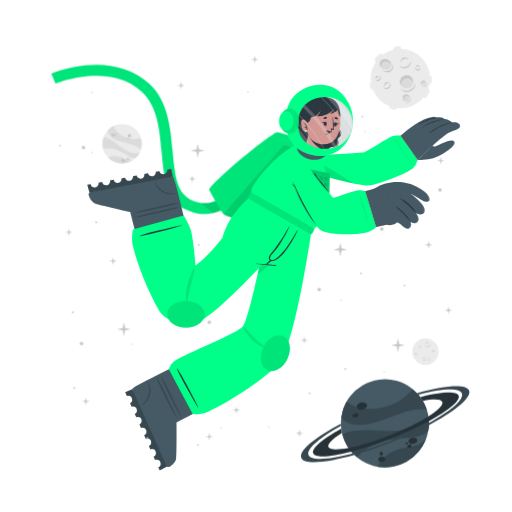
t = 0.00 s
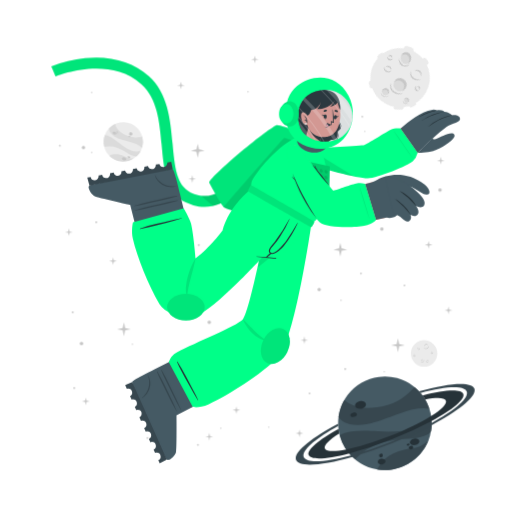
t = 1.05 s
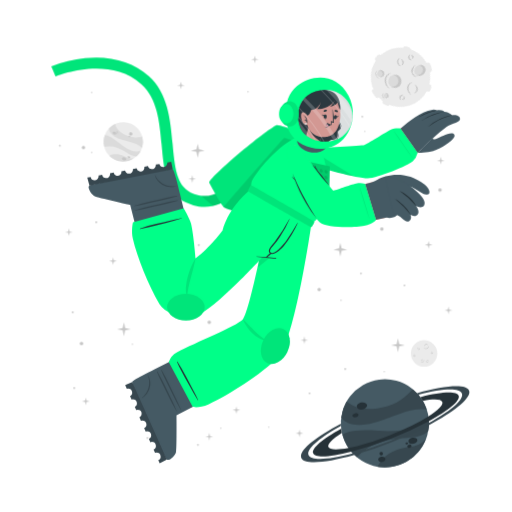
t = 1.95 s
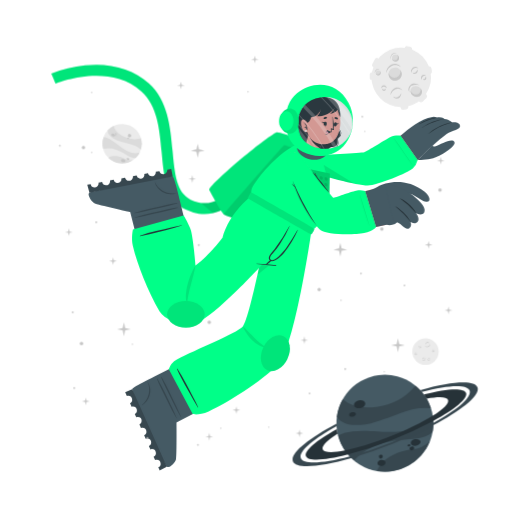
t = 3.00 s
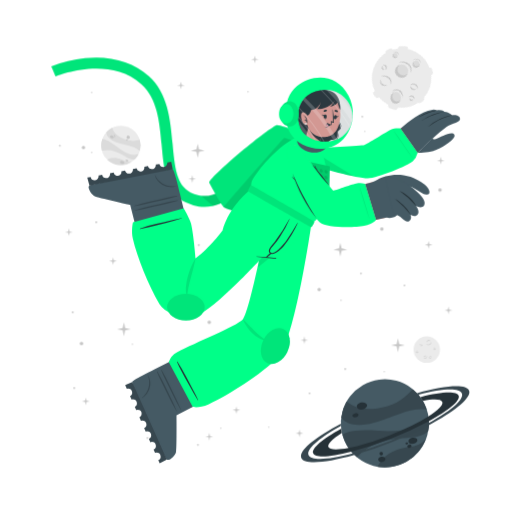
t = 4.05 s
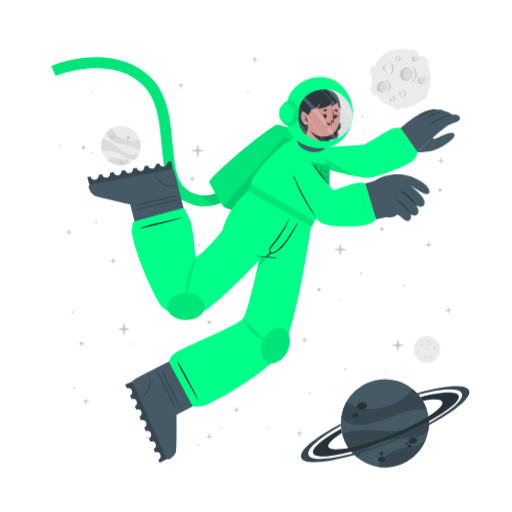
t = 4.88 s

The animated SVG that drew these frames (rendered in a browser with its animation timeline set to each time). Animation: 4 CSS @keyframes rules; one cycle of 6.00 s, repeats indefinitely.

<svg class="animated" id="freepik_stories-astronaut" xmlns="http://www.w3.org/2000/svg" viewBox="0 0 500 500" version="1.1" xmlns:xlink="http://www.w3.org/1999/xlink" xmlns:svgjs="http://svgjs.com/svgjs"><style>svg#freepik_stories-astronaut:not(.animated) .animable {opacity: 0;}svg#freepik_stories-astronaut.animated #freepik--background-complete--inject-105 {animation: 6s Infinite  linear wind;animation-delay: 0s;}svg#freepik_stories-astronaut.animated #freepik--Moon--inject-105 {animation: 6s Infinite  linear spin;animation-delay: 0s;}svg#freepik_stories-astronaut.animated #freepik--Planet--inject-105 {animation: 6s Infinite  linear heartbeat;animation-delay: 0s;}svg#freepik_stories-astronaut.animated #freepik--Character--inject-105 {animation: 3s Infinite  linear floating;animation-delay: 0s;}            @keyframes wind {                0% {                    transform: rotate( 0deg );                }                25% {                    transform: rotate( 1deg );                }                75% {                    transform: rotate( -1deg );                }            }                 @keyframes spin {             from {                 transform: rotate(0);               }               to {                 transform: rotate(360deg);               }         }                 @keyframes heartbeat {                0% {                    transform: scale(1);                }                10% {                    transform: scale(1.1);                }                30% {                    transform: scale(1);                }                40% {                    transform: scale(1);                }                50% {                    transform: scale(1.1);                }                60% {                    transform: scale(1);                }                100% {                    transform: scale(1);                }            }                    @keyframes floating {                0% {                    opacity: 1;                    transform: translateY(0px);                }                50% {                    transform: translateY(-10px);                }                100% {                    opacity: 1;                    transform: translateY(0px);                }            }        </style><g id="freepik--background-complete--inject-105" class="animable animator-active" style="transform-origin: 261.359px 235.839px;"><g id="elgx6sjfmy5ai"><circle cx="119.24" cy="140.32" r="19.23" style="fill: rgb(235, 235, 235); transform-origin: 119.24px 140.32px; transform: rotate(-21.46deg);" class="animable"></circle></g><path d="M137.64,145.92a22.4,22.4,0,0,0-6-3.75c-3.81-1.68-14.18-3.51-19-5.94-6.75-3.4-7.59-7.07-7.55-9a19.38,19.38,0,0,1,5.93-4.35c.48,2,2.29,8,13.5,12,5.79,2,11.33.68,13.21.22A19.13,19.13,0,0,1,137.64,145.92Z" style="fill: rgb(219, 219, 219); transform-origin: 121.778px 134.4px;" id="elvonxj90m4l" class="animable"></path><path d="M129.79,156.41A19.27,19.27,0,0,1,105.68,154a15.8,15.8,0,0,1,3.45-1.36c5.17-1.26,10.86,1.21,12.94,2.38A11.36,11.36,0,0,0,129.79,156.41Z" style="fill: rgb(219, 219, 219); transform-origin: 117.735px 155.928px;" id="elzltiy8t9kt8" class="animable"></path><path d="M136.5,148.8l-.24.47-.22.42c-.18.32-.36.62-.55.92s-.35.54-.53.8l-.21.29-.24.32-.24.32-.31.36-.3.36-.27.3c-.2.22-.41.43-.62.64h0c-1.2.37-2.8.21-5.15-.72-3.49-1.37-7.26-4.67-14-7.09a24,24,0,0,0-12.93-.83h0a19.17,19.17,0,0,1,.5-11.63c1.23,0,5.18.52,13.61,7.48a49.9,49.9,0,0,0,8.49,5.81c7.2,3.77,11.36,2.65,13.1,1.78h.13Z" style="fill: rgb(219, 219, 219); transform-origin: 118.269px 143.957px;" id="elk9us5qnz18" class="animable"></path><path d="M118.22,156c.34-.78,1.54-1,2.68-.52s1.79,1.54,1.44,2.32-1.54,1-2.68.52S117.88,156.83,118.22,156Z" style="fill: rgb(199, 199, 199); transform-origin: 120.282px 156.9px;" id="eljtrdi0g7ztf" class="animable"></path><path d="M123.66,154.67c.2-.44.91-.55,1.59-.26s1.08.9.89,1.34-.9.56-1.59.26S123.47,155.11,123.66,154.67Z" style="fill: rgb(199, 199, 199); transform-origin: 124.9px 155.212px;" id="elnhilnumucek" class="animable"></path><path d="M108.75,131.05c.29-.67,1.33-.86,2.33-.42s1.57,1.33,1.28,2-1.34.86-2.34.42S108.45,131.72,108.75,131.05Z" style="fill: rgb(199, 199, 199); transform-origin: 110.553px 131.84px;" id="el0d4yu43uht96" class="animable"></path><path d="M112.29,130.39a.84.84,0,0,1,1.13-.28.85.85,0,0,1,.57,1,1,1,0,0,1-1.7-.74Z" style="fill: rgb(199, 199, 199); transform-origin: 113.151px 130.697px;" id="elivafrjt525m" class="animable"></path><path d="M112.86,132.17a.53.53,0,0,1,.71-.15c.3.13.47.41.37.62s-.41.28-.71.15S112.77,132.39,112.86,132.17Z" style="fill: rgb(199, 199, 199); transform-origin: 113.402px 132.399px;" id="elcie9j1neqbj" class="animable"></path><path d="M124.86,132.22a1.64,1.64,0,1,1,1,1.71A1.42,1.42,0,0,1,124.86,132.22Z" style="fill: rgb(199, 199, 199); transform-origin: 126.473px 132.415px;" id="elh9vbj721uz" class="animable"></path><path d="M124.4,134.84a.76.76,0,1,1,.42.92A.73.73,0,0,1,124.4,134.84Z" style="fill: rgb(199, 199, 199); transform-origin: 125.123px 135.064px;" id="elkpr2miop92l" class="animable"></path><circle cx="415.48" cy="343.36" r="12.93" style="fill: rgb(235, 235, 235); transform-origin: 415.48px 343.36px;" id="elno1539479mq" class="animable"></circle><path d="M420.19,335.69a2.92,2.92,0,0,1-.48,1.75,3.45,3.45,0,0,1-1.41,1.24,2.56,2.56,0,0,1-1.9.17,2.7,2.7,0,0,1-1.44-1.12,3.71,3.71,0,0,0,1.55.69,2.33,2.33,0,0,0,.79,0,2.68,2.68,0,0,0,.76-.24l.36-.2c.11-.08.23-.15.33-.23a3.24,3.24,0,0,0,.6-.57A4.54,4.54,0,0,0,420.19,335.69Z" style="fill: rgb(199, 199, 199); transform-origin: 417.577px 337.324px;" id="elg6avto2k1ul" class="animable"></path><path d="M415.54,336.43a1.84,1.84,0,0,1,.27-1.24,2.23,2.23,0,0,1,1-.88,1.76,1.76,0,0,1,1.35-.1,1.7,1.7,0,0,1,1,.83,2.8,2.8,0,0,0-1.08-.4,1.69,1.69,0,0,0-1,.18A3.06,3.06,0,0,0,415.54,336.43Z" style="fill: rgb(199, 199, 199); transform-origin: 417.341px 335.275px;" id="elso1xlfbc9d" class="animable"></path><path d="M415.48,349.44a1.79,1.79,0,0,1,0,1.23,2.13,2.13,0,0,1-.75,1.05,1.71,1.71,0,0,1-2.35-.25,3.35,3.35,0,0,0,1.1.15,1.62,1.62,0,0,0,.91-.35,2.67,2.67,0,0,0,.69-.77A3.41,3.41,0,0,0,415.48,349.44Z" style="fill: rgb(199, 199, 199); transform-origin: 413.984px 350.758px;" id="el60q4iaogw6c" class="animable"></path><path d="M412.8,350.91a1.14,1.14,0,0,1-.09-.87,1.49,1.49,0,0,1,.52-.76,1.2,1.2,0,0,1,.93-.23,1.1,1.1,0,0,1,.73.48,2.46,2.46,0,0,0-.75,0,1.18,1.18,0,0,0-.56.24A2.18,2.18,0,0,0,412.8,350.91Z" style="fill: rgb(199, 199, 199); transform-origin: 413.776px 349.972px;" id="el3f1i1qosfci" class="animable"></path><path d="M410.82,337.8a1.15,1.15,0,0,1,.37.83,1.3,1.3,0,0,1-.37.92,1.15,1.15,0,0,1-.95.32,1.35,1.35,0,0,1-.81-.39,3.94,3.94,0,0,0,.8-.05,1.06,1.06,0,0,0,.56-.28,1.37,1.37,0,0,0,.33-.56A2.45,2.45,0,0,0,410.82,337.8Z" style="fill: rgb(199, 199, 199); transform-origin: 410.125px 338.84px;" id="el99kk2w7vovj" class="animable"></path><path d="M409.22,339.06a.74.74,0,0,1-.33-.57.91.91,0,0,1,.26-.68.82.82,0,0,1,.71-.23.81.81,0,0,1,.55.34,4.08,4.08,0,0,0-.54.1.76.76,0,0,0-.32.19,1.13,1.13,0,0,0-.22.32A2.13,2.13,0,0,0,409.22,339.06Z" style="fill: rgb(199, 199, 199); transform-origin: 409.65px 338.315px;" id="elm3pyhc4o1c" class="animable"></path><path d="M419.81,351.44a1.14,1.14,0,0,1-.72.56,1.26,1.26,0,0,1-1-.14,1.14,1.14,0,0,1-.54-.83,1.36,1.36,0,0,1,.18-.89,3.66,3.66,0,0,0,.25.77,1,1,0,0,0,.4.47,1.32,1.32,0,0,0,.63.18A2.6,2.6,0,0,0,419.81,351.44Z" style="fill: rgb(199, 199, 199); transform-origin: 418.673px 351.093px;" id="el766m6i4kget" class="animable"></path><path d="M418.2,350.19a.75.75,0,0,1,.47-.45.87.87,0,0,1,.72.08.82.82,0,0,1,.4.63.9.9,0,0,1-.19.62,4.78,4.78,0,0,0-.24-.5.63.63,0,0,0-.25-.26.91.91,0,0,0-.37-.13A1.65,1.65,0,0,0,418.2,350.19Z" style="fill: rgb(199, 199, 199); transform-origin: 418.996px 350.383px;" id="elrhp6cu2zl9d" class="animable"></path><path d="M424.24,342.34a1.16,1.16,0,0,1-.28.86,1.27,1.27,0,0,1-.88.44,1.13,1.13,0,0,1-.92-.39,1.29,1.29,0,0,1-.35-.83,3.82,3.82,0,0,0,.63.5,1.09,1.09,0,0,0,.6.16,1.31,1.31,0,0,0,.62-.21A2.35,2.35,0,0,0,424.24,342.34Z" style="fill: rgb(199, 199, 199); transform-origin: 423.027px 342.991px;" id="el8fxjfc8hkyq" class="animable"></path><path d="M422.2,342.21a.75.75,0,0,1,.14-.64.93.93,0,0,1,.65-.34.8.8,0,0,1,.68.3.88.88,0,0,1,.19.62,3.83,3.83,0,0,0-.48-.28.74.74,0,0,0-.36-.08,1.13,1.13,0,0,0-.38.1A2.38,2.38,0,0,0,422.2,342.21Z" style="fill: rgb(199, 199, 199); transform-origin: 423.021px 341.719px;" id="el72ey1nuxbqp" class="animable"></path><path d="M407.1,345.26a1.13,1.13,0,0,1-.27.87,1.27,1.27,0,0,1-.88.44,1.16,1.16,0,0,1-.93-.39,1.4,1.4,0,0,1-.35-.83,4.33,4.33,0,0,0,.64.5,1.07,1.07,0,0,0,.6.16,1.35,1.35,0,0,0,.62-.21A2,2,0,0,0,407.1,345.26Z" style="fill: rgb(199, 199, 199); transform-origin: 405.889px 345.916px;" id="elzt8x49a7y0q" class="animable"></path><path d="M405.07,345.14a.75.75,0,0,1,.14-.64.89.89,0,0,1,.64-.34.79.79,0,0,1,.68.3.85.85,0,0,1,.2.62,3.83,3.83,0,0,0-.48-.28.66.66,0,0,0-.36-.08,1.13,1.13,0,0,0-.38.1A2.38,2.38,0,0,0,405.07,345.14Z" style="fill: rgb(199, 199, 199); transform-origin: 405.891px 344.649px;" id="elw971l2i13gd" class="animable"></path></g><g id="freepik--Moon--inject-105" class="animable" style="transform-origin: 391.45px 76.1246px;"><path d="M370.11,60.15l3.44-3.43a2.52,2.52,0,0,0,0-3.56h0a2.5,2.5,0,0,0-3.56,0l-3.44,3.43a2.52,2.52,0,0,0,0,3.56h0A2.52,2.52,0,0,0,370.11,60.15Z" style="fill: rgb(235, 235, 235); transform-origin: 370.05px 56.6508px;" id="elyuaq0zfl28g" class="animable"></path><path d="M417,94.19l2.18-4.34a2.5,2.5,0,0,0-1.12-3.38h0a2.51,2.51,0,0,0-3.38,1.12l-2.18,4.34a2.53,2.53,0,0,0,1.12,3.38h0A2.52,2.52,0,0,0,417,94.19Z" style="fill: rgb(235, 235, 235); transform-origin: 415.845px 90.8883px;" id="els6mvoxpy4fl" class="animable"></path><path d="M387,50.45l2.58-.36a2.52,2.52,0,0,0,2.14-2.85h0a2.52,2.52,0,0,0-2.85-2.14l-2.58.37a2.52,2.52,0,0,0-2.14,2.85h0A2.51,2.51,0,0,0,387,50.45Z" style="fill: rgb(235, 235, 235); transform-origin: 387.935px 47.7758px;" id="el6dn3hl03rkm" class="animable"></path><path d="M366.46,84.53l-.37-2.59a2.52,2.52,0,0,0-2.85-2.13h0a2.52,2.52,0,0,0-2.14,2.85l.37,2.58a2.53,2.53,0,0,0,2.85,2.14h0A2.52,2.52,0,0,0,366.46,84.53Z" style="fill: rgb(235, 235, 235); transform-origin: 363.78px 83.5943px;" id="elw09kpdtl98h" class="animable"></path><g id="ellbenerrkn7"><rect x="415.49" y="75.26" width="7.64" height="5.03" rx="2.16" style="fill: rgb(235, 235, 235); transform-origin: 419.31px 77.775px; transform: rotate(90deg);" class="animable"></rect></g><path d="M382.28,106.41l2.52.68a2.52,2.52,0,0,0,3.08-1.78h0a2.52,2.52,0,0,0-1.78-3.09l-2.52-.67a2.51,2.51,0,0,0-3.08,1.78h0A2.51,2.51,0,0,0,382.28,106.41Z" style="fill: rgb(235, 235, 235); transform-origin: 384.19px 104.319px;" id="elb3xtukr8axp" class="animable"></path><circle cx="391" cy="76.69" r="29.05" style="fill: rgb(235, 235, 235); transform-origin: 391px 76.69px;" id="elc7g3a8hhg3" class="animable"></circle><path d="M401.57,59.46a6.51,6.51,0,0,1-1.08,3.94,7.8,7.8,0,0,1-3.15,2.79,5.76,5.76,0,0,1-4.27.36,6,6,0,0,1-3.25-2.49,8.71,8.71,0,0,0,3.49,1.53,5.07,5.07,0,0,0,1.78,0,5.38,5.38,0,0,0,1.69-.54,9.1,9.1,0,0,0,.81-.44c.26-.17.52-.33.76-.52a8.54,8.54,0,0,0,1.35-1.27A9.92,9.92,0,0,0,401.57,59.46Z" style="fill: rgb(199, 199, 199); transform-origin: 395.699px 63.1311px;" id="eldttaj2lj8ko" class="animable"></path><path d="M391.13,61.13a4.13,4.13,0,0,1,.6-2.78,5.18,5.18,0,0,1,2.19-2,3.9,3.9,0,0,1,3-.22A3.84,3.84,0,0,1,399.12,58a6.52,6.52,0,0,0-2.41-.89,3.94,3.94,0,0,0-2.24.4A6.81,6.81,0,0,0,391.13,61.13Z" style="fill: rgb(199, 199, 199); transform-origin: 395.105px 58.5293px;" id="elcsjuvybzjlf" class="animable"></path><path d="M381.29,81.08a3.94,3.94,0,0,1,.07,2.77,4.82,4.82,0,0,1-1.68,2.35,3.78,3.78,0,0,1-2.86.77,3.84,3.84,0,0,1-2.43-1.34,7,7,0,0,0,2.48.35,3.69,3.69,0,0,0,2-.79,6,6,0,0,0,1.55-1.73A7.44,7.44,0,0,0,381.29,81.08Z" style="fill: rgb(199, 199, 199); transform-origin: 377.984px 84.0434px;" id="elq7nko3cnwmi" class="animable"></path><path d="M375.27,84.38a2.57,2.57,0,0,1-.19-1.95,3.19,3.19,0,0,1,1.16-1.7,2.65,2.65,0,0,1,2.08-.52A2.44,2.44,0,0,1,380,81.28a5.58,5.58,0,0,0-1.7-.08,2.69,2.69,0,0,0-1.26.54A4.94,4.94,0,0,0,375.27,84.38Z" style="fill: rgb(199, 199, 199); transform-origin: 377.485px 82.2756px;" id="eland6ie3da0s" class="animable"></path><path d="M370.87,74.62a2.57,2.57,0,0,1,.83,1.86,2.85,2.85,0,0,1-.82,2,2.52,2.52,0,0,1-2.13.73,3.06,3.06,0,0,1-1.83-.87,10,10,0,0,0,1.81-.12,2.33,2.33,0,0,0,1.25-.63,2.88,2.88,0,0,0,.73-1.26A5.13,5.13,0,0,0,370.87,74.62Z" style="fill: rgb(199, 199, 199); transform-origin: 369.31px 76.9261px;" id="elxfqqkenyt" class="animable"></path><path d="M367.27,77.44a1.68,1.68,0,0,1-.72-1.29,2,2,0,0,1,.58-1.52,1.77,1.77,0,0,1,1.58-.51,1.88,1.88,0,0,1,1.25.75,10.76,10.76,0,0,0-1.23.24,1.6,1.6,0,0,0-.7.41,2.28,2.28,0,0,0-.49.73A4.57,4.57,0,0,0,367.27,77.44Z" style="fill: rgb(199, 199, 199); transform-origin: 368.253px 75.7663px;" id="el50c33tyymd" class="animable"></path><path d="M410.67,66a2.6,2.6,0,0,1-.62,1.94,2.84,2.84,0,0,1-2,1,2.57,2.57,0,0,1-2.07-.87,3,3,0,0,1-.78-1.87,9,9,0,0,0,1.43,1.11,2.23,2.23,0,0,0,1.34.36,3,3,0,0,0,1.39-.45A5.56,5.56,0,0,0,410.67,66Z" style="fill: rgb(199, 199, 199); transform-origin: 407.941px 67.4719px;" id="ely537fwgxlu" class="animable"></path><path d="M406.11,65.73a1.66,1.66,0,0,1,.31-1.44,2,2,0,0,1,1.44-.76,1.82,1.82,0,0,1,1.53.68,1.88,1.88,0,0,1,.43,1.39,9.72,9.72,0,0,0-1.08-.63,1.49,1.49,0,0,0-.8-.17,2.38,2.38,0,0,0-.85.22A4.64,4.64,0,0,0,406.11,65.73Z" style="fill: rgb(199, 199, 199); transform-origin: 407.944px 64.6284px;" id="elctrt3du8k89" class="animable"></path><g id="elhv86zpmgcfe"><ellipse cx="397.01" cy="79.87" rx="6.44" ry="6.4" style="fill: rgb(219, 219, 219); transform-origin: 397.01px 79.87px; transform: rotate(-65.97deg);" class="animable"></ellipse></g><path d="M400,76.84a5.81,5.81,0,0,1,3.31,4.1,6.41,6.41,0,1,0-11.2,3.11,5.78,5.78,0,0,1,.2-4.24A5.84,5.84,0,0,1,400,76.84Z" style="fill: rgb(199, 199, 199); transform-origin: 396.987px 78.7649px;" id="elyiujgxvab6f" class="animable"></path><path d="M405.88,81a8.26,8.26,0,0,1-1.41,4.8,9.87,9.87,0,0,1-3.87,3.38,7.16,7.16,0,0,1-5.18.47,7.62,7.62,0,0,1-4-3,10.25,10.25,0,0,0,4.28,2,10.54,10.54,0,0,0,1.13.11,5.87,5.87,0,0,0,1.11-.09A7.1,7.1,0,0,0,400,88c.34-.17.69-.36,1-.55s.65-.42.94-.67a10.52,10.52,0,0,0,1.67-1.6A11.59,11.59,0,0,0,405.88,81Z" style="fill: rgb(199, 199, 199); transform-origin: 398.651px 85.4656px;" id="eli8eehjkq5r" class="animable"></path><path d="M412.91,83.39a2.4,2.4,0,1,0-1.78-2.87A2.39,2.39,0,0,0,412.91,83.39Z" style="fill: rgb(219, 219, 219); transform-origin: 413.468px 81.0561px;" id="elt2pkr34xyb" class="animable"></path><path d="M414.34,79.73A2.18,2.18,0,0,1,415.85,81,2.43,2.43,0,0,0,414,78.71a2.4,2.4,0,0,0-2.87,1.81,2.37,2.37,0,0,0,.84,2.41,2.12,2.12,0,0,1-.23-1.57A2.17,2.17,0,0,1,414.34,79.73Z" style="fill: rgb(199, 199, 199); transform-origin: 413.458px 80.7904px;" id="elc1b2ecvr107" class="animable"></path><path d="M416.78,80.82a2.9,2.9,0,0,1-.12,1.88,3.54,3.54,0,0,1-1.18,1.55,2.64,2.64,0,0,1-1.91.54,2.74,2.74,0,0,1-1.69-.86,4.09,4.09,0,0,0,1.71.37,2.65,2.65,0,0,0,1.51-.55A4.36,4.36,0,0,0,416.78,80.82Z" style="fill: rgb(199, 199, 199); transform-origin: 414.381px 82.813px;" id="el2awq3km2sf9" class="animable"></path><path d="M396.44,98.94a3.41,3.41,0,1,0-3.21-3.59A3.41,3.41,0,0,0,396.44,98.94Z" style="fill: rgb(219, 219, 219); transform-origin: 396.635px 95.5356px;" id="el60e6zvm5pq6" class="animable"></path><path d="M397.54,93.46a3.07,3.07,0,0,1,2.41,1.4A3.4,3.4,0,1,0,395,98.53a3.1,3.1,0,0,1,2.54-5.07Z" style="fill: rgb(199, 199, 199); transform-origin: 396.584px 95.335px;" id="el48cpxelm1e4" class="animable"></path><path d="M401.22,94.38a4.48,4.48,0,0,1,.19,2.64,5.13,5.13,0,0,1-1.27,2.4,3.72,3.72,0,0,1-2.46,1.21,4.06,4.06,0,0,1-2.56-.69,5.23,5.23,0,0,0,2.5.2A3.76,3.76,0,0,0,399.68,99a5.84,5.84,0,0,0,1.26-2.1A6.18,6.18,0,0,0,401.22,94.38Z" style="fill: rgb(199, 199, 199); transform-origin: 398.323px 97.5099px;" id="elury7wq6k01p" class="animable"></path><path d="M381.24,66c-1.53,2.35-4.93,2.85-7.58,1.11s-3.57-5.05-2-7.4,4.93-2.84,7.59-1.11S382.78,63.69,381.24,66Z" style="fill: rgb(219, 219, 219); transform-origin: 376.446px 62.8572px;" id="el785xhes2e93" class="animable"></path><path d="M372.8,62a4.43,4.43,0,0,0-.25,4.28,5.25,5.25,0,0,1-.92-6.49c1.53-2.35,4.93-2.85,7.59-1.11A5.83,5.83,0,0,1,382,63.9a5.53,5.53,0,0,0-2.29-3C377.28,59.37,374.19,59.82,372.8,62Z" style="fill: rgb(199, 199, 199); transform-origin: 376.453px 61.9611px;" id="elr3t5sux27op" class="animable"></path><path d="M383.12,62.16a5.49,5.49,0,0,1,.75,4.14,5.12,5.12,0,0,1-.95,2,6.39,6.39,0,0,1-1.66,1.53,6.23,6.23,0,0,1-2.15.73,7.29,7.29,0,0,1-2.19-.06,9.09,9.09,0,0,1-3.84-1.67,17.88,17.88,0,0,0,3.95.68,6.51,6.51,0,0,0,3.58-.77A5.47,5.47,0,0,0,382,67.59a5,5,0,0,0,.94-1.57A7.25,7.25,0,0,0,383.12,62.16Z" style="fill: rgb(199, 199, 199); transform-origin: 378.538px 66.3877px;" id="elpd1pom8npbe" class="animable"></path></g><g id="freepik--Planet--inject-105" class="animable" style="transform-origin: 376.139px 413.34px;"><g id="elu49y8t7inm"><circle cx="375.87" cy="413.34" r="43.02" style="fill: rgb(69, 90, 100); transform-origin: 375.87px 413.34px; transform: rotate(-74.9951deg);" class="animable"></circle></g><path d="M416.74,399.89a50.6,50.6,0,0,0-15.8.88c-9.14,1.83-30.47,11.81-42.37,13.55-16.73,2.46-23-3.17-25.36-6.69a43,43,0,0,1,5.28-15.58c3.38,2.95,14.49,11.72,40.09,4.53,13.2-3.72,21.59-13.34,24.44-16.6A42.76,42.76,0,0,1,416.74,399.89Z" style="fill: rgb(55, 71, 79); transform-origin: 374.975px 397.452px;" id="elcaecphtw5e9" class="animable"></path><path d="M415.87,429.18a43.05,43.05,0,0,1-47.24,26.58,34.45,34.45,0,0,1,4.55-6.94c7.84-9,21.44-11.76,26.75-12.3A25.27,25.27,0,0,0,415.87,429.18Z" style="fill: rgb(55, 71, 79); transform-origin: 392.25px 442.775px;" id="elm871hr3mde9" class="animable"></path><path d="M418.36,406.64c.07.39.12.77.17,1.16s.09.71.13,1.06c.08.8.15,1.6.18,2.39s.06,1.44.06,2.14c0,.27,0,.53,0,.8s0,.6,0,.89,0,.6,0,.9-.05.7-.08,1.06-.06.7-.1,1-.08.6-.11.9c-.09.66-.19,1.3-.31,1.95h0c-1.72,2.21-4.86,4-10.34,5.31-8.16,2-19.29.8-34.76,5.06a53.84,53.84,0,0,0-24.73,15.11h0a42.85,42.85,0,0,1-14.05-21.9c2.19-1.67,10.15-5.73,34.51-3.84a112.29,112.29,0,0,0,23-.3c18-2.36,24.21-9.77,26.27-13.61h0A1.82,1.82,0,0,1,418.36,406.64Z" style="fill: rgb(55, 71, 79); transform-origin: 376.66px 426.505px;" id="el42e8r9s5qfp" class="animable"></path><path d="M358.4,395.52c.37,1.88-1.55,3.83-4.28,4.35s-5.23-.56-5.6-2.44,1.56-3.82,4.28-4.35S358,393.65,358.4,395.52Z" style="fill: rgb(38, 50, 56); transform-origin: 353.46px 396.474px;" id="elth45izsfn3" class="animable"></path><path d="M350.11,404.94c.2,1.06-1,2.17-2.6,2.49s-3.13-.28-3.33-1.34.95-2.17,2.59-2.49S349.9,403.89,350.11,404.94Z" style="fill: rgb(38, 50, 56); transform-origin: 347.145px 405.515px;" id="eloqod7dafrn" class="animable"></path><path d="M407.54,429.57c.31,1.6-1.38,3.27-3.76,3.74s-4.58-.47-4.89-2.07,1.37-3.28,3.76-3.74S407.23,428,407.54,429.57Z" style="fill: rgb(38, 50, 56); transform-origin: 403.215px 430.408px;" id="elkkobg8ggfnr" class="animable"></path><path d="M401.85,435.28c.17.85-.61,1.72-1.74,1.94a1.87,1.87,0,0,1-2.33-1.15c-.17-.85.61-1.72,1.74-1.94A1.87,1.87,0,0,1,401.85,435.28Z" style="fill: rgb(38, 50, 56); transform-origin: 399.815px 435.675px;" id="elebdc00reg6" class="animable"></path><path d="M398.54,432.72c.1.51-.4,1-1.12,1.18s-1.38-.17-1.48-.68.4-1,1.12-1.18S398.44,432.21,398.54,432.72Z" style="fill: rgb(38, 50, 56); transform-origin: 397.24px 432.97px;" id="elgclh2k8u81s" class="animable"></path><path d="M376.35,447.84c.28,1.44-1,2.9-3,3.27s-3.68-.5-4-1.93,1-2.89,2.95-3.26S376.08,446.41,376.35,447.84Z" style="fill: rgb(38, 50, 56); transform-origin: 372.845px 448.515px;" id="elhdii7pzaj4b" class="animable"></path><path d="M373.89,442.43a1.71,1.71,0,1,1-1.95-1.16A1.6,1.6,0,0,1,373.89,442.43Z" style="fill: rgb(38, 50, 56); transform-origin: 372.261px 442.94px;" id="ely9ebaf6dro" class="animable"></path><path d="M418.84,411.25a346.49,346.49,0,0,1-36.64,16.83,342.87,342.87,0,0,1-39.21,13c-20.61,5.36-35.3,6.29-37.19,1.5s9.19-14.09,27.36-24.08c.12,1,.28,2,.47,3l.24,1.14c-9.22,5.86-14.34,10.93-13.19,13.85s8.58,3.14,19.59,1c10.78-2.08,25-6.36,40.23-12.37s28.57-12.64,37.86-18.51c9.46-5.95,14.73-11.13,13.56-14.09s-8.33-3.11-19-1.11a39.26,39.26,0,0,0-2.42-3.66c20.51-5.31,35.53-6.12,37.42-1.34S438.08,400.88,418.84,411.25Z" style="fill: rgb(38, 50, 56); transform-origin: 376.855px 414.472px;" id="els8p06k07yrp" class="animable"></path><path d="M418.86,415.07a383.2,383.2,0,0,1-35.81,16.44h0A380.06,380.06,0,0,1,346,444.31c-28.14,8-49.06,9.59-51.78,2.82s13.19-19.8,38.63-33.31c0,.66,0,1.33.08,2-21.11,11.64-34,22.68-31.68,28.49s19.63,4.87,43.31-1.47A359.42,359.42,0,0,0,418.89,413c21.4-11.74,34.49-22.91,32.14-28.76s-19.17-4.89-42.38,1.23c-.43-.51-.88-1-1.34-1.5,27.63-7.77,48.08-9.23,50.76-2.54S444.64,401.45,418.86,415.07Z" style="fill: rgb(55, 71, 79); transform-origin: 376.139px 414.278px;" id="elnj1p2oz9zb" class="animable"></path></g><g id="freepik--Character--inject-105" class="animable" style="transform-origin: 249.682px 261.365px;"><path d="M194.2,208.66a44.5,44.5,0,0,1-12.75-4c-19.36-9.4-21.44-32.18-23.64-56.3-2-22.22-4.13-45.19-19.67-59.06-32.35-28.84-83.35-7.81-83.86-7.59l-4.19-9.88a124.34,124.34,0,0,1,33.06-8c25-2.52,46.52,3.5,62.12,17.42,18.71,16.68,21.11,42.93,23.22,66.09,2,21.93,3.73,40.87,17.64,47.62,29.16,14.15,48.44-21.19,49.24-22.7l9.48,5a77.22,77.22,0,0,1-16.57,20.32C217.57,206.71,206,210.43,194.2,208.66Z" style="fill: rgb(0, 255, 136); transform-origin: 147.47px 136.179px;" id="elf27057myl85" class="animable"></path><g id="el8t3rb657vzq"><path d="M194.2,208.66a44.5,44.5,0,0,1-12.75-4c-19.36-9.4-21.44-32.18-23.64-56.3-2-22.22-4.13-45.19-19.67-59.06-32.35-28.84-83.35-7.81-83.86-7.59l-4.19-9.88a124.34,124.34,0,0,1,33.06-8c25-2.52,46.52,3.5,62.12,17.42,18.71,16.68,21.11,42.93,23.22,66.09,2,21.93,3.73,40.87,17.64,47.62,29.16,14.15,48.44-21.19,49.24-22.7l9.48,5a77.22,77.22,0,0,1-16.57,20.32C217.57,206.71,206,210.43,194.2,208.66Z" style="opacity: 0.1; transform-origin: 147.47px 136.179px;" class="animable"></path></g><g id="elj9ir419vnie"><path d="M244.85,177.29a77.09,77.09,0,0,1-16.57,20.31c-6.44,5.48-13.2,9-20.13,10.56L196.08,198c23.52,3.15,38.58-24.45,39.3-25.77Z" style="opacity: 0.1; transform-origin: 220.465px 190.195px;" class="animable"></path></g><path d="M278.67,229.5c-.95.56-57.57-18.31-60-20.06a1.59,1.59,0,0,1-.31-.29c-2.77-2.73-13.24-22-14-23.51-1.84-3.85,55.21-51.93,65.82-56.39,2.66-1.12,37.51,11.34,42.73,16.4,2.24,2.17,6.45,10.95,6.22,12.15h0C318.76,159.52,279.63,228.94,278.67,229.5Z" style="fill: rgb(0, 255, 136); transform-origin: 261.728px 179.346px;" id="el6svin9f4epa" class="animable"></path><g id="elpiocv6y0um"><path d="M278.67,229.5c-.95.56-57.57-18.31-60-20.06a1.59,1.59,0,0,1-.31-.29c-2.77-2.73-13.24-22-14-23.51-1.84-3.85,55.21-51.93,65.82-56.39,2.66-1.12,37.51,11.34,42.73,16.4,2.24,2.17,6.45,10.95,6.22,12.15h0C318.76,159.52,279.63,228.94,278.67,229.5Z" style="opacity: 0.1; transform-origin: 261.728px 179.346px;" class="animable"></path></g><g id="el1oj06qcj2a6"><path d="M278.67,229.5c-.95.56-57.57-18.31-60-20.06a1.59,1.59,0,0,1-.31-.29c10.24-11.85,58.36-67.42,59.22-67.56s33.84,12.65,41.56,16.22C318.76,159.52,279.63,228.94,278.67,229.5Z" style="opacity: 0.1; transform-origin: 268.75px 185.551px;" class="animable"></path></g><path d="M196.48,344.63l-45.12,22.73c-8.64,4.29-16.14,8.22-19.83,10.61a.09.09,0,0,0-.06,0c-1.4.9-2.24,1.57-2.36,2l0,.08c-.46,3.44,31.87,73.53,33.82,75.59s8-3.33,8.91-7.05.53-36.1.53-36.1l44.85-23.13Z" style="fill: rgb(69, 90, 100); transform-origin: 173.163px 400.363px;" id="el93wipcpe4ne" class="animable"></path><path d="M122.25,383l1.61,3.65a3.8,3.8,0,0,1,1.31-.23,3.9,3.9,0,0,1,1.83,7.34l1.45,3.32a3.82,3.82,0,0,1,1.36-.25,3.89,3.89,0,0,1,1.78,7.35l1.46,3.33a3.55,3.55,0,0,1,1.39-.27,3.89,3.89,0,0,1,3.89,3.89,3.85,3.85,0,0,1-2.15,3.48l1.46,3.31a4.06,4.06,0,0,1,1.45-.27,3.89,3.89,0,0,1,1.69,7.4l1.46,3.31a3.84,3.84,0,0,1,1.48-.3,3.89,3.89,0,0,1,1.65,7.42l1.46,3.31a3.58,3.58,0,0,1,1.52-.32,3.9,3.9,0,0,1,1.62,7.44l1.46,3.32a3.64,3.64,0,0,1,1.57-.35,3.9,3.9,0,0,1,1.57,7.46l1.37,3.12,7-3.79L129.11,380Z" style="fill: rgb(55, 71, 79); transform-origin: 142.595px 419.73px;" id="eld73gh95guj" class="animable"></path><path d="M144.47,373.18a16.37,16.37,0,0,1,1.62,13.09c-1.18,3.56-3.52,7.36-7.28,9.3-.11.06-.22-.14-.12-.21,6.4-4.92,9-14.69,5.56-22.06A.13.13,0,0,1,144.47,373.18Z" style="fill: rgb(55, 71, 79); transform-origin: 142.716px 384.361px;" id="el4feg7bltvb8" class="animable"></path><path d="M153.72,369.74c2.88,4.77,5.37,9.78,7.8,14.79s4.78,9.94,7.13,14.93c1.34,2.86,2.68,5.73,3.86,8.66a.16.16,0,0,1-.29.14c-2.81-4.81-5.27-9.84-7.79-14.8s-5-9.85-7.34-14.83c-1.37-2.86-2.65-5.74-3.8-8.69A.24.24,0,0,1,153.72,369.74Z" style="fill: rgb(55, 71, 79); transform-origin: 162.903px 388.992px;" id="elvy1szjdhew" class="animable"></path><path d="M157.88,368.33c2.89,4.77,5.37,9.78,7.8,14.8s4.78,9.94,7.13,14.93c1.34,2.86,2.68,5.73,3.86,8.65a.16.16,0,0,1-.29.14c-2.81-4.81-5.27-9.84-7.79-14.8s-5-9.85-7.34-14.83c-1.36-2.86-2.65-5.74-3.8-8.69A.24.24,0,0,1,157.88,368.33Z" style="fill: rgb(55, 71, 79); transform-origin: 167.063px 387.582px;" id="elk25wap3lc8b" class="animable"></path><path d="M164.81,360.58l23.33,43.76s7,1.51,15.68-2.51c19.21-8.87,51.37-29.51,67.45-45.36C287.89,340.08,304.2,225.2,304.2,225.2L265,202.58s-20.36,108.33-27.84,116.15c-6.75,7.06-45.89,22.51-64.34,32.17A16.53,16.53,0,0,0,164.81,360.58Z" style="fill: rgb(0, 255, 136); transform-origin: 234.505px 303.599px;" id="elkh8nn4grlfj" class="animable"></path><path d="M173.21,360.06c3.07,4.66,5.75,9.56,8.38,14.48s5.16,9.74,7.7,14.64c1.46,2.8,2.91,5.62,4.21,8.49a.17.17,0,0,1-.29.16c-3-4.7-5.65-9.63-8.37-14.49s-5.35-9.65-7.92-14.53c-1.47-2.8-2.87-5.63-4.13-8.53A.24.24,0,0,1,173.21,360.06Z" style="fill: rgb(38, 50, 56); transform-origin: 183.142px 378.925px;" id="elofio5nhhqfl" class="animable"></path><g id="el6rwy5azj94b"><path d="M251.64,268.16l52.56-43L265,202.58S258.6,236.8,251.64,268.16Z" style="opacity: 0.1; transform-origin: 277.92px 235.37px;" class="animable"></path></g><g id="el1fyn2n0q0zjh"><path d="M260.8,339.2a9.27,9.27,0,0,1-4.14-.38,19.56,19.56,0,0,1-3.85-1.64,31.21,31.21,0,0,1-6.57-5c-1-1-1.88-2-2.77-3s-1.7-2.13-2.45-3.26-1.46-2.29-2.11-3.47-1.23-2.43-1.72-3.71a39.39,39.39,0,0,1,3,2.76c.94.95,1.92,1.86,2.81,2.82s1.86,1.86,2.75,2.82l1.39,1.38c.46.46.89.95,1.37,1.38,1.85,1.82,3.74,3.56,5.72,5.19A23.49,23.49,0,0,0,260.8,339.2Z" style="opacity: 0.1; transform-origin: 248.995px 329.012px;" class="animable"></path></g><g id="eln6c0w66z94h"><ellipse cx="268.93" cy="344.82" rx="18.38" ry="13.04" style="fill: rgb(0, 255, 136); transform-origin: 268.93px 344.82px; transform: rotate(-64.61deg);" class="animable"></ellipse></g><g id="el825dfrptht9"><ellipse cx="268.93" cy="344.82" rx="18.38" ry="13.04" style="opacity: 0.1; transform-origin: 268.93px 344.82px; transform: rotate(-64.61deg);" class="animable"></ellipse></g><path d="M187.77,245.91l-11.92-49.09c-2.23-9.39-4.35-17.59-5.84-21.72,0,0,0,0,0-.07a6.82,6.82,0,0,0-1.38-2.74s0,0-.07,0c-3.24-1.23-78.83,14.38-81.28,15.82s1.43,8.53,4.85,10.27,35,8.69,35,8.69L139.51,256Z" style="fill: rgb(69, 90, 100); transform-origin: 137.14px 214.111px;" id="elx1ionaj5pyd" class="animable"></path><path d="M167.23,164.93l-3.92.74a3.75,3.75,0,0,1-.06,1.33,3.9,3.9,0,0,1-7.57.11l-3.56.67a3.79,3.79,0,0,1-.07,1.38,3.89,3.89,0,0,1-7.56.07l-3.57.66a3.79,3.79,0,0,1,0,1.42,3.9,3.9,0,0,1-4.68,2.91,3.83,3.83,0,0,1-2.89-2.88l-3.56.67a4.08,4.08,0,0,1-.07,1.47,3.89,3.89,0,0,1-7.58,0l-3.56.67a3.89,3.89,0,0,1-4.72,4.42,3.91,3.91,0,0,1-2.93-3l-3.55.68a3.69,3.69,0,0,1,0,1.55,3.9,3.9,0,0,1-7.62-.11l-3.56.67a3.65,3.65,0,0,1,0,1.61,3.89,3.89,0,0,1-7.62-.16l-3.35.63,2.11,7.63,81.36-15.77Z" style="fill: rgb(55, 71, 79); transform-origin: 126.965px 176.5px;" id="elc845msvfeym" class="animable"></path><path d="M171.74,188.79a16.37,16.37,0,0,1-13.12-1.39c-3.2-2-6.37-5.09-7.41-9.2,0-.11.19-.18.24-.06,3.34,7.34,12.27,12.06,20.22,10.41A.13.13,0,0,1,171.74,188.79Z" style="fill: rgb(55, 71, 79); transform-origin: 161.505px 183.822px;" id="el1md99fjlaj4" class="animable"></path><path d="M173,198.58c-5.3,1.73-10.74,3-16.18,4.24s-10.76,2.41-16.16,3.56c-3.08.66-6.18,1.32-9.3,1.81a.16.16,0,0,1-.07-.32c5.32-1.65,10.77-2.9,16.18-4.24s10.72-2.61,16.11-3.79c3.09-.68,6.18-1.28,9.32-1.72A.24.24,0,0,1,173,198.58Z" style="fill: rgb(55, 71, 79); transform-origin: 152.153px 203.157px;" id="elg4fg9mbfvbc" class="animable"></path><path d="M173.43,203c-5.31,1.73-10.75,3-16.18,4.24s-10.77,2.41-16.16,3.56c-3.09.66-6.19,1.32-9.31,1.81a.16.16,0,0,1-.06-.32c5.32-1.65,10.77-2.9,16.17-4.23s10.73-2.61,16.11-3.8c3.1-.67,6.19-1.27,9.33-1.72A.24.24,0,0,1,173.43,203Z" style="fill: rgb(55, 71, 79); transform-origin: 152.581px 207.576px;" id="el9y28n0o7v4f" class="animable"></path><path d="M304.26,225.23s-10.86,11.9-20.08,21.25c-6.73,6.84-12.95,12.66-14.6,12.69-1.87,0-10.38-.9-13.2-1.27,0,0-41.94,46.14-63.47,57.3-7.37,3.82-30.52-.1-37.22-11.42-10.87-18.37-21.9-46.13-25.93-63.59-1.8-7.79.05-16.21.05-16.21l49.59-13.7s5.36,8.93,7,14.54c2.42,8.47,4.59,34.41,4.59,34.41,13.41-9.58,26.47-27.28,26.47-27.28s3.86-20.56,28-40.75Z" style="fill: rgb(0, 255, 136); transform-origin: 216.616px 253.91px;" id="el8jscb3jhppn" class="animable"></path><path d="M269.53,258.92a109.54,109.54,0,0,0-19-1.46.2.2,0,0,0,0,.39c6.29.67,12.63,1.5,18.94,1.83A.38.38,0,0,0,269.53,258.92Z" style="fill: rgb(38, 50, 56); transform-origin: 260.127px 258.568px;" id="ely1ac5667mo" class="animable"></path><path d="M290.7,225.07c.08-.19-.21-.4-.31-.21A193.26,193.26,0,0,1,280,241.31c-1.7,2.48-11.92,15.71-15.85,12.12-.66-.61-.62-1.57-.1-2.78.63-1.45,2.09-2.84,3.09-4.08,2.2-2.74,4.31-5.54,6.28-8.44A94.74,94.74,0,0,0,282.85,221a.17.17,0,0,0-.3-.15,178.74,178.74,0,0,1-14.62,22.77c-2.68,3.43-7.75,8-4.15,10.8s11.57-5.17,13.52-7.48A99.25,99.25,0,0,0,290.7,225.07Z" style="fill: rgb(38, 50, 56); transform-origin: 276.623px 237.894px;" id="el49aj8gnrg9i" class="animable"></path><path d="M264.07,253.88a28.1,28.1,0,0,0-2.7,2.42,7.85,7.85,0,0,0-1.8,2.22c-.07.17.13.3.28.24a9.87,9.87,0,0,0,2.39-1.8c.87-.73,1.75-1.44,2.59-2.2A.58.58,0,0,0,264.07,253.88Z" style="fill: rgb(38, 50, 56); transform-origin: 262.293px 256.258px;" id="elpr4h2pm97ep" class="animable"></path><path d="M136.76,230.07c5.18-1.79,10.51-3.14,15.84-4.44s10.54-2.54,15.83-3.76c3-.7,6.06-1.4,9.12-1.93a.17.17,0,0,1,.08.32c-5.21,1.72-10.55,3-15.84,4.44s-10.5,2.74-15.79,4c-3,.72-6.06,1.36-9.14,1.84A.24.24,0,0,1,136.76,230.07Z" style="fill: rgb(38, 50, 56); transform-origin: 157.145px 225.243px;" id="el8goyw93mgjr" class="animable"></path><g id="el1ymuyd7ulz6"><path d="M183.14,297.2a10.49,10.49,0,0,1-1.5-4.83c-.1-.84-.1-1.68-.15-2.53s0-1.68.08-2.52a52.55,52.55,0,0,1,1.68-9.85,71.11,71.11,0,0,1,3.2-9.39,59.85,59.85,0,0,1,4.5-8.85c-.51,3.3-1.32,6.48-2.11,9.64s-1.64,6.29-2.48,9.41-1.64,6.24-2.31,9.38c-.31,1.56-.64,3.14-.83,4.72A14.43,14.43,0,0,0,183.14,297.2Z" style="opacity: 0.1; transform-origin: 186.21px 278.215px;" class="animable"></path></g><ellipse cx="181.55" cy="306.94" rx="18.38" ry="13.04" style="fill: rgb(0, 255, 136); transform-origin: 181.55px 306.94px;" id="el40xoox32cn3" class="animable"></ellipse><g id="elippspfn9ag9"><ellipse cx="181.55" cy="306.94" rx="18.38" ry="13.04" style="opacity: 0.1; transform-origin: 181.55px 306.94px;" class="animable"></ellipse></g><path d="M302.93,165.7c29.4,11.7,52.93,16.43,62.23,13.72,8.14-2.38,31.36-12.37,42.66-23.2,3.41-3.26-12-25.52-16.72-23.75s-28.38,15.07-34.56,17.26c-3.51,1.24-41.77,2.67-50.47,2.82C291.55,152.81,289.88,160.51,302.93,165.7Z" style="fill: rgb(247, 169, 160); transform-origin: 351.195px 156.267px;" id="elm087ity30u" class="animable"></path><path d="M423.09,141.39c-1.07,1.64-.22,2.22,3.08,1.09s15.37-8.36,17.54-3.93-15,14.39-20.65,15.84-15.24,1.83-15.24,1.83C410.78,153.61,417.35,146.59,423.09,141.39Z" style="fill: rgb(69, 90, 100); transform-origin: 425.859px 146.674px;" id="elq8tswhwf0r" class="animable"></path><path d="M391.1,132.47c8.6-7,18.87-16.35,31.27-18.29a6.21,6.21,0,0,1,4,.62c5.54-1,7.66,1.36,7.66,1.36,5.44.68,7.28,3.36,7.28,3.36s6.51-1.06,7.81,2.77c1.47,4.3-8,4.95-12.95,8.48-11.39,8.09-25.31,22.79-28.37,25.45Z" style="fill: rgb(69, 90, 100); transform-origin: 420.187px 135.151px;" id="eloqdi6z8iaqm" class="animable"></path><path d="M418.3,130.86a90.32,90.32,0,0,1,10.37-6.52,89.67,89.67,0,0,1,12.58-4.68.11.11,0,0,0-.05-.21,47.55,47.55,0,0,0-23,11.26C418,130.84,418.12,131,418.3,130.86Z" style="fill: rgb(38, 50, 56); transform-origin: 429.705px 125.182px;" id="elsg2ghf5wlk" class="animable"></path><path d="M412.41,124.7c3.43-2.07,9.49-5.67,21.67-8.41,0,0,0-.07,0-.07a42.55,42.55,0,0,0-21.76,8.32C412.11,124.68,412.18,124.84,412.41,124.7Z" style="fill: rgb(38, 50, 56); transform-origin: 423.137px 120.487px;" id="el2ypcns7b6xt" class="animable"></path><path d="M409.31,121.33c6-3.3,10.15-4.62,17.06-6.49,0,0,0-.08,0-.08-8.08,1.3-10.86,2.69-17.19,6.38C409,121.26,409.08,121.46,409.31,121.33Z" style="fill: rgb(38, 50, 56); transform-origin: 417.726px 118.066px;" id="elwkr2w14gdv" class="animable"></path><path d="M391.1,132.47l16.72,23.75a17.14,17.14,0,0,1-4.76,8.35c-3.92,3.79-34.48,16.45-43.94,16.59S312.7,172,299.46,165.3s-6.15-12.5,3.55-13.16,50.29-3,52.62-3.57,21.58-12.72,25.66-14.84S391.1,132.47,391.1,132.47Z" style="fill: rgb(0, 255, 136); transform-origin: 350.007px 156.73px;" id="elkw23l1zmja8" class="animable"></path><g id="eljjf607w3zda"><path d="M299.46,165.3c9.59,4.85,31.61,11.06,46.62,14.08l-44.17-27.15C292.8,153.25,286.73,158.86,299.46,165.3Z" style="opacity: 0.1; transform-origin: 319.138px 165.805px;" class="animable"></path></g><g id="el398h694nhpw"><path d="M384.8,135.23c2.52,3.23,4.87,6.59,7.2,10s4.59,6.68,6.87,10c1.3,1.91,2.61,3.84,3.84,5.8.09.13,0,.2-.12.08-2.49-3.24-4.83-6.62-7.2-10s-4.67-6.63-7-10c-1.31-1.92-2.59-3.85-3.81-5.83C384.5,135.16,384.67,135.06,384.8,135.23Z" style="opacity: 0.1; transform-origin: 393.653px 148.156px;" class="animable"></path></g><path d="M304.2,225.2l-58.8-34a13.5,13.5,0,0,1,1.95-10c7.47-12.21,25.36-32.31,41.34-39.71,11.52-5.32,20.58-.81,24,7.68.87,2.15,9.33,30.09,8.28,40.05-1.11,10.54-6.23,23.6-10.83,30.76A16.13,16.13,0,0,1,304.2,225.2Z" style="fill: rgb(0, 255, 136); transform-origin: 283.103px 182.199px;" id="elx97qowub7vj" class="animable"></path><path d="M303.73,228.78c.87.13,3.47-4.67,3.23-5.37s-61.33-35.68-61.78-35.76-3.42,5.82-2.88,6.25S302.57,228.6,303.73,228.78Z" style="fill: rgb(0, 255, 136); transform-origin: 274.605px 208.216px;" id="elvh67ma8j6vn" class="animable"></path><g id="elf75agdqg0fj"><path d="M303.73,228.78c.87.13,3.47-4.67,3.23-5.37s-61.33-35.68-61.78-35.76-3.42,5.82-2.88,6.25S302.57,228.6,303.73,228.78Z" style="opacity: 0.1; transform-origin: 274.605px 208.216px;" class="animable"></path></g><polygon points="291.84 189.35 321.45 195.58 322.11 169.34 292.5 163.11 291.84 189.35" style="fill: rgb(0, 255, 136); transform-origin: 306.975px 179.345px;" id="elyydza3wyeh7" class="animable"></polygon><g id="elzd36sp76cch"><polygon points="291.84 189.35 321.45 195.58 322.11 169.34 292.5 163.11 291.84 189.35" style="opacity: 0.2; transform-origin: 306.975px 179.345px;" class="animable"></polygon></g><g id="elmqfsgmf74k"><polygon points="291.84 189.35 295.59 190.14 296.25 163.9 292.5 163.11 291.84 189.35" style="opacity: 0.1; transform-origin: 294.045px 176.625px;" class="animable"></polygon></g><g id="elue5ugxu21vc"><path d="M316.88,174.4a2,2,0,0,0,1.47,2,1.31,1.31,0,0,0,1.56-1.37,2,2,0,0,0-1.48-2A1.3,1.3,0,0,0,316.88,174.4Z" style="opacity: 0.1; transform-origin: 318.395px 174.715px;" class="animable"></path></g><g id="el1zxoue37ncs"><path d="M316.74,180a2,2,0,0,0,1.47,2,1.3,1.3,0,0,0,1.56-1.37,2,2,0,0,0-1.47-2A1.3,1.3,0,0,0,316.74,180Z" style="opacity: 0.1; transform-origin: 318.255px 180.315px;" class="animable"></path></g><g id="el988sdag2oda"><path d="M316.6,185.5a2,2,0,0,0,1.47,2,1.31,1.31,0,0,0,1.56-1.38,2,2,0,0,0-1.47-2A1.3,1.3,0,0,0,316.6,185.5Z" style="opacity: 0.1; transform-origin: 318.115px 185.809px;" class="animable"></path></g><g id="elvp2nvkh1po"><path d="M312.16,173.41a2,2,0,0,0,1.47,2,1.3,1.3,0,0,0,1.56-1.37,2,2,0,0,0-1.47-2A1.31,1.31,0,0,0,312.16,173.41Z" style="opacity: 0.1; transform-origin: 313.675px 173.726px;" class="animable"></path></g><g id="elk3sr8eg7ci"><path d="M312,179a2,2,0,0,0,1.47,2,1.3,1.3,0,0,0,1.56-1.37,2,2,0,0,0-1.47-2A1.3,1.3,0,0,0,312,179Z" style="opacity: 0.1; transform-origin: 313.515px 179.315px;" class="animable"></path></g><g id="elu7mprkk32kr"><path d="M311.88,184.51a2,2,0,0,0,1.48,2,1.29,1.29,0,0,0,1.55-1.37,2,2,0,0,0-1.47-2A1.31,1.31,0,0,0,311.88,184.51Z" style="opacity: 0.1; transform-origin: 313.396px 184.826px;" class="animable"></path></g><g id="elsbjkt5cp6uj"><path d="M307.44,172.42a2,2,0,0,0,1.48,2,1.32,1.32,0,0,0,1.56-1.38,2,2,0,0,0-1.48-2A1.32,1.32,0,0,0,307.44,172.42Z" style="opacity: 0.1; transform-origin: 308.96px 172.73px;" class="animable"></path></g><g id="elg9oe6p16uoo"><path d="M307.31,178a2,2,0,0,0,1.47,2,1.31,1.31,0,0,0,1.56-1.37,2,2,0,0,0-1.48-2A1.3,1.3,0,0,0,307.31,178Z" style="opacity: 0.1; transform-origin: 308.825px 178.315px;" class="animable"></path></g><g id="el3jsnj46kd6b"><path d="M307.17,183.52a2,2,0,0,0,1.47,2,1.31,1.31,0,0,0,1.56-1.37,2,2,0,0,0-1.48-2A1.29,1.29,0,0,0,307.17,183.52Z" style="opacity: 0.1; transform-origin: 308.684px 183.834px;" class="animable"></path></g><path d="M317.33,95.94c1.12.33,6.21.56,8.81,5.64,2.47,4.8,1.47,18,1.69,21s3.88,4,4.23,7.43c.3,3-1.94,3.68-2.49,5.73-.42,1.59.81,4.28-1.05,6.44-1.69,2-4,1.12-5.51,1.57s-3,3.61-5.74,4.08-4.73-2.32-6.14-2.53-3.75,3.82-8.26,2.71-5.21-5.19-7-6.26-6.71-.51-8.5-3.22-1.65-5.91-2.43-7.23-2.86-1.46-3.64-4.33,2-4.18,2.72-6.45c.5-1.59-.7-3.31.71-5.62,1.94-3.18,6-1.78,8.14-5,1.69-2.54,6.18-14,13.86-15.83C312.05,92.83,317.33,95.94,317.33,95.94Z" style="fill: rgb(38, 50, 56); transform-origin: 306.625px 120.991px;" id="elgs4hhma7bcm" class="animable"></path><path d="M327.8,121.88a4.25,4.25,0,0,0,1,1.73l1.29,1.52a12.65,12.65,0,0,1,2.18,3.21,4,4,0,0,1-.12,3.54,5.79,5.79,0,0,1-1.21,1.43,7.35,7.35,0,0,0-1.41,1.55,3.46,3.46,0,0,0-.16,2.18c.11.67.25,1.31.33,2a4.75,4.75,0,0,1-.69,3.57,2.68,2.68,0,0,1-1.45,1,5,5,0,0,1-1.89.11c-.65-.06-1.3-.19-2-.28a3.3,3.3,0,0,0-2,.12,3.62,3.62,0,0,1,1.93.07c.65.15,1.29.34,1.95.45a5.29,5.29,0,0,0,2.06,0,3.27,3.27,0,0,0,1.79-1.14,5.1,5.1,0,0,0,.92-4c-.07-.68-.21-1.33-.3-2a2.76,2.76,0,0,1,.11-1.71c.56-1,1.89-1.72,2.55-3a4.43,4.43,0,0,0,0-4.11,12.78,12.78,0,0,0-2.44-3.22l-1.41-1.4A4.68,4.68,0,0,1,327.8,121.88Z" style="fill: rgb(38, 50, 56); transform-origin: 327.428px 133.031px;" id="elc2wt62t15qs" class="animable"></path><path d="M299,99.71a59.86,59.86,0,0,0-4,5.88c-.66,1-1.29,2-2,2.9a8.54,8.54,0,0,1-1.16,1.23,1.13,1.13,0,0,1-.31.21,1.27,1.27,0,0,1-.35.16c-.27.09-.55.16-.83.23a33.37,33.37,0,0,0-3.46,1,6.14,6.14,0,0,0-3,2.16,3.82,3.82,0,0,0-.66,1.78,5,5,0,0,0,.26,1.83,7.77,7.77,0,0,1,.57,3.46,7.36,7.36,0,0,0-.21-3.55,4.65,4.65,0,0,1-.14-1.69,3.28,3.28,0,0,1,.66-1.49A5.91,5.91,0,0,1,287.1,112c1.09-.39,2.24-.6,3.41-.89.29-.08.59-.17.88-.27a2.56,2.56,0,0,0,.87-.51,8.42,8.42,0,0,0,1.25-1.37,30.48,30.48,0,0,0,2-3l1.74-3.11A32.41,32.41,0,0,1,299,99.71Z" style="fill: rgb(38, 50, 56); transform-origin: 291.113px 110.13px;" id="elr484jxo6uyg" class="animable"></path><path d="M284,130.34a6.21,6.21,0,0,1,.37,2.47c.05.85.09,1.7.18,2.56a12.71,12.71,0,0,0,.49,2.56,5.59,5.59,0,0,0,1.34,2.34,7.07,7.07,0,0,0,5,1.43c.86,0,1.7-.08,2.54-.09a5.31,5.31,0,0,1,2.46.41,4.89,4.89,0,0,0-2.44-.78c-.86-.07-1.71-.07-2.55-.12-1.65-.09-3.39-.34-4.53-1.4a5,5,0,0,1-1.18-2,15.73,15.73,0,0,1-.6-2.41c-.15-.83-.26-1.67-.38-2.51-.07-.43-.14-.85-.24-1.27A2.5,2.5,0,0,0,284,130.34Z" style="fill: rgb(38, 50, 56); transform-origin: 290.19px 136.18px;" id="el8mlpy6b3pb" class="animable"></path><path d="M298.06,144.6c.08,1.28,4.58,10.28,10.25,11,1.84.23,3.53-9.8,3.53-9.8l.29-.71,4.11-10-10.83-9.91-1.58-1.34s-.95,2.8-2.09,6.3l-.16.5c-.07.19-.14.38-.19.56-.18.52-.36,1.06-.52,1.59s-.26.8-.38,1.23l-.38,1.28A70.19,70.19,0,0,0,298.06,144.6Z" style="fill: rgb(247, 169, 160); transform-origin: 307.15px 139.722px;" id="elzl6bj4er29" class="animable"></path><path d="M316.24,135.1l-3.94,9.58a23.08,23.08,0,0,1-10.88-13.54l.32-1c1.15-3.49,2.09-6.29,2.09-6.29l1.58,1.32Z" style="fill: rgb(38, 50, 56); transform-origin: 308.83px 134.265px;" id="elxrd7dgmhdhc" class="animable"></path><path d="M332.31,120.86c-1.17,18.88-12.61,20.31-16.68,20-3.69-.23-16.25-1.49-17-20.39S307,96.2,315.43,96.28,333.48,102,332.31,120.86Z" style="fill: rgb(247, 169, 160); transform-origin: 315.497px 118.587px;" id="elmse5btqndth" class="animable"></path><path d="M299.32,120c3,.66,4.62-5.67,4.62-5.67s6.23.87,9.52-7.8a13.9,13.9,0,0,1-3.78,7s11.15.35,17-8.21c0,0-2.49,4.43-4.45,5.86,0,0,4.78-.65,7.54-4.08,0,0,1.2,5.57,2.48,7.24,0,0,2.19-19.29-15.9-19.69,0,0-11.25-.8-16.47,7.48S299.32,120,299.32,120Z" style="fill: rgb(38, 50, 56); transform-origin: 314.869px 107.339px;" id="elwqel95rn4dj" class="animable"></path><path d="M301.51,122.15s-3.21-6.44-6.08-5.38-1.06,10,1.87,11.6a3.21,3.21,0,0,0,4.5-1.07Z" style="fill: rgb(247, 169, 160); transform-origin: 297.892px 122.766px;" id="elk0elzomv9dg" class="animable"></path><path d="M296,119.31a0,0,0,0,0,0,.08c2,1.21,2.9,3.4,3.39,5.62a1.77,1.77,0,0,0-2.54-.87.07.07,0,0,0,0,.13,2,2,0,0,1,2,1,9.61,9.61,0,0,1,.76,1.88c.08.21.44.16.4-.07V127C300.53,124.25,299,120,296,119.31Z" style="fill: rgb(38, 50, 56); transform-origin: 298.055px 123.297px;" id="elm0370j1uked" class="animable"></path><path d="M299.58,127.84a.94.94,0,0,1-1.06.79.93.93,0,0,1-.79-1,.93.93,0,1,1,1.85.26Z" style="fill: rgb(255, 255, 255); transform-origin: 298.658px 127.731px;" id="el15ls8hijk94" class="animable"></path><path d="M329.09,116.55a10.28,10.28,0,0,1-1.22-.41,2.06,2.06,0,0,1-1.17-.64.67.67,0,0,1,.09-.81,1.65,1.65,0,0,1,1.65-.2,2.36,2.36,0,0,1,1.41,1A.71.71,0,0,1,329.09,116.55Z" style="fill: rgb(38, 50, 56); transform-origin: 328.278px 115.461px;" id="elo40yva6cu6" class="animable"></path><path d="M316.82,116.2c.43-.09.81-.25,1.23-.38a2.09,2.09,0,0,0,1.18-.62.66.66,0,0,0-.08-.81,1.66,1.66,0,0,0-1.64-.24,2.4,2.4,0,0,0-1.44,1A.71.71,0,0,0,316.82,116.2Z" style="fill: rgb(38, 50, 56); transform-origin: 317.655px 115.123px;" id="elz3gmwqlqne" class="animable"></path><path d="M319,120.22s-.11,0-.11.1c-.07,1.27-.36,2.7-1.54,3,0,0,0,.08,0,.08C318.78,123.34,319.15,121.43,319,120.22Z" style="fill: rgb(38, 50, 56); transform-origin: 318.19px 121.81px;" id="el3d2d0olg0nv" class="animable"></path><path d="M318,118.8c-2-.33-2.54,3.73-.67,4S319.7,119.08,318,118.8Z" style="fill: rgb(38, 50, 56); transform-origin: 317.609px 120.797px;" id="el3y9wk1sx2dx" class="animable"></path><path d="M317.18,118.91c-.38.19-.78.55-1.21.54s-.82-.49-1.09-.94c0-.05-.07,0-.08,0a1.49,1.49,0,0,0,.91,1.83c.74.2,1.38-.41,1.67-1.17C317.44,119.07,317.34,118.84,317.18,118.91Z" style="fill: rgb(38, 50, 56); transform-origin: 316.067px 119.433px;" id="elcizup4zdkhd" class="animable"></path><path d="M326.22,120.63s.09.07.08.12c-.21,1.25-.24,2.72.84,3.29,0,0,0,.08,0,.07C325.76,123.73,325.82,121.78,326.22,120.63Z" style="fill: rgb(38, 50, 56); transform-origin: 326.556px 122.37px;" id="elfxf5trlmv2j" class="animable"></path><path d="M327.51,119.47c2.05.12,1.66,4.19-.23,4.08S325.8,119.37,327.51,119.47Z" style="fill: rgb(38, 50, 56); transform-origin: 327.458px 121.51px;" id="elvo4obfjmqk" class="animable"></path><path d="M328.34,119.81c.3.25.58.67,1,.74s.82-.34,1.14-.74c0,0,.06,0,.06,0-.05.78-.39,1.57-1.15,1.65s-1.13-.65-1.24-1.44C328.09,119.92,328.22,119.72,328.34,119.81Z" style="fill: rgb(38, 50, 56); transform-origin: 329.337px 120.627px;" id="elt7mpvgi3nka" class="animable"></path><path d="M317.88,130.49c.25.35.48.8.93.92a3.43,3.43,0,0,0,1.39-.08c.05,0,.08,0,.05.07a1.73,1.73,0,0,1-1.71.4,1.35,1.35,0,0,1-.79-1.27A.07.07,0,0,1,317.88,130.49Z" style="fill: rgb(38, 50, 56); transform-origin: 319.006px 131.167px;" id="elcpdkg9vy9pa" class="animable"></path><path d="M323.83,126.3s.05,1.91-.05,2.8c0,.08-.23.1-.54.08h0a4.26,4.26,0,0,1-3.92-2.05c-.05-.09.08-.17.15-.11a6.34,6.34,0,0,0,3.72,1.55c.09-.24-.18-3.27,0-3.26a7.33,7.33,0,0,1,2,.69c0-4-.58-7.94-.5-11.91a.12.12,0,0,1,.24,0,64.29,64.29,0,0,1,1.09,12.8C325.92,127.37,324.17,126.5,323.83,126.3Z" style="fill: rgb(38, 50, 56); transform-origin: 322.668px 121.58px;" id="elfcfe3d8gi0e" class="animable"></path><path d="M322.88,129a4.92,4.92,0,0,1-2.13,1.31,2.35,2.35,0,0,1-1.36-.06c-.94-.36-.87-1.26-.61-2a5.87,5.87,0,0,1,.56-1.12A6.45,6.45,0,0,0,322.88,129Z" style="fill: rgb(38, 50, 56); transform-origin: 320.745px 128.756px;" id="el3tyri3ja5dc" class="animable"></path><path d="M320.75,130.31a2.35,2.35,0,0,1-1.36-.06c-.94-.36-.87-1.26-.61-2A2.31,2.31,0,0,1,320.75,130.31Z" style="fill: rgb(255, 152, 185); transform-origin: 319.68px 129.316px;" id="eltqaklvm7zg" class="animable"></path><path d="M290,143.53a9.37,9.37,0,0,0,1.39,4.79c2.83,4.67,10.43,8.46,18,7.54,4.81-.59,7.78-2.53,9.28-5A35.3,35.3,0,0,1,290,143.53Z" style="fill: rgb(69, 90, 100); transform-origin: 304.335px 149.764px;" id="eloptxz1qhw7h" class="animable"></path><path d="M283.49,137.28c8.58,14.65,33.54,21.13,49.26,7.91,11.1-9.36,16-28.65,7.64-44.7C328.25,77.28,303.71,79.67,290,91,275.59,102.94,277,126.16,283.49,137.28Zm16.74-37.09c11.07-8.15,30.94-8.64,40.6,7.87A24.72,24.72,0,0,1,334.44,140c-12.74,9.55-32.81,5.06-39.66-5.37C289.59,126.72,288.52,108.81,300.23,100.19Z" style="fill: rgb(0, 255, 136); transform-origin: 311.693px 117.507px;" id="elh7v0oaflihs" class="animable"></path><g id="elpbj1omu6eyr"><path d="M294.78,134.62c6.85,10.43,26.92,14.92,39.66,5.37a24.72,24.72,0,0,0,6.39-31.93c-9.66-16.51-29.53-16-40.6-7.87C288.52,108.81,289.59,126.72,294.78,134.62Z" style="fill: rgb(69, 90, 100); opacity: 0.1; transform-origin: 317.587px 119.957px;" class="animable"></path></g><g id="elzf5jkjlwkti"><path d="M294.78,134.62c6.85,10.43,26.92,14.92,39.66,5.37a24.72,24.72,0,0,0,6.39-31.93c-9.66-16.51-29.53-16-40.6-7.87C288.52,108.81,289.59,126.72,294.78,134.62Z" style="fill: rgb(69, 90, 100); opacity: 0.1; transform-origin: 317.587px 119.957px;" class="animable"></path></g><g id="elnqj7od2nsaa"><g style="opacity: 0.2; transform-origin: 317.602px 119.935px;" class="animable"><path d="M318.59,94.69a183.52,183.52,0,0,1,24.83,31.48,24,24,0,0,0,.31-10.28A187.38,187.38,0,0,0,328.68,97,27.12,27.12,0,0,0,318.59,94.69Z" style="fill: rgb(255, 255, 255); transform-origin: 331.367px 110.43px;" id="el0zfmv1nrootn" class="animable"></path><path d="M291.4,125a24.41,24.41,0,0,0,3.38,9.64,22.26,22.26,0,0,0,9,7.49A147.41,147.41,0,0,0,291.4,125Z" style="fill: rgb(255, 255, 255); transform-origin: 297.59px 133.565px;" id="el7zfx2w4h8ek" class="animable"></path><path d="M313.07,95a178.61,178.61,0,0,1,28.47,36.34c.19-.37.36-.74.52-1.12a180.64,180.64,0,0,0-27.77-35.38Z" style="fill: rgb(255, 255, 255); transform-origin: 327.565px 113.09px;" id="elkfh97hq7pxk" class="animable"></path><path d="M291.93,113.05a156.61,156.61,0,0,1,23.9,32.13c.38,0,.76,0,1.15,0A157.71,157.71,0,0,0,292.2,112C292.1,112.36,292,112.7,291.93,113.05Z" style="fill: rgb(255, 255, 255); transform-origin: 304.455px 128.59px;" id="el3idsh5e6i64" class="animable"></path><path d="M291.06,120.09c0,.48,0,.94,0,1.41a152.6,152.6,0,0,1,16,21.95c.45.16.9.31,1.36.44A152.12,152.12,0,0,0,291.06,120.09Z" style="fill: rgb(255, 255, 255); transform-origin: 299.74px 131.99px;" id="ele4jaq6munyc" class="animable"></path><path d="M295.7,104.75a163.83,163.83,0,0,1,30,39.46,25.62,25.62,0,0,0,3.39-1.17,166.67,166.67,0,0,0-31.22-40.81A22.3,22.3,0,0,0,295.7,104.75Z" style="fill: rgb(255, 255, 255); transform-origin: 312.395px 123.22px;" id="elo7ynja33us" class="animable"></path></g></g><path d="M274.59,124.59c-1.64-4-1.67-12.28,2.51-16.22,4-3.72,10.79-4.09,13.81,4.35,2.08,5.83.43,12.54-2.79,15.63C283.56,132.72,276.75,129.94,274.59,124.59Z" style="fill: rgb(0, 255, 136); transform-origin: 282.697px 118.184px;" id="el090ij7y4b8c6" class="animable"></path><g id="el6mye6ubiz3a"><path d="M274.59,124.59c-1.64-4-1.67-12.28,2.51-16.22,4-3.72,10.79-4.09,13.81,4.35,2.08,5.83.43,12.54-2.79,15.63C283.56,132.72,276.75,129.94,274.59,124.59Z" style="opacity: 0.1; transform-origin: 282.697px 118.184px;" class="animable"></path></g><path d="M273.33,123.12c-1.26-3.12-1.28-9.44,1.93-12.47,3-2.86,8.29-3.14,10.61,3.34,1.6,4.48.33,9.64-2.15,12C280.23,129.36,275,127.22,273.33,123.12Z" style="fill: rgb(0, 255, 136); transform-origin: 279.56px 118.189px;" id="elpyndbjokqd" class="animable"></path><path d="M281.36,157.88c4.18,24.86,24,57,30.6,64.24,10.05,11.07,56.18-.8,65.58-2.6,4-.76-8.35-35.75-12.65-35-3.75.64-39,11-40.05,9.76-.85-1-17.89-24-30.11-39.15C284.19,142.06,280.26,151.3,281.36,157.88Z" style="fill: rgb(247, 169, 160); transform-origin: 329.754px 187.653px;" id="el4rq1jzt5vj8" class="animable"></path><path d="M356.59,186.63l6.45-1.71a21.93,21.93,0,0,0,5.85-2.7c7.23-4.17,27.51-9.69,45.82,5,7,5.61,6.14,13-2.18,8.45-5.87-3.2-9.66-5.92-11.86-6.43,0,0,4,9.42.86,14.46a109.86,109.86,0,0,1-9.09,12.59,24.14,24.14,0,0,1-2.51-1.49,12.45,12.45,0,0,1-12.39,4.75l-10.39,2.22Z" style="fill: rgb(69, 90, 100); transform-origin: 388.006px 199.708px;" id="eliu7kzcp1b6i" class="animable"></path><path d="M376.42,179.35c4.29.84,13.36,2.79,20.22,7,7.62,4.63,21.06,15.62,17.58,21.21-2.55,4.1-8.05.35-8.05.35s4.59,5.71,1.48,8.91c-2.84,2.92-6.92-.23-6.92-.23s2.19,3.94-1.08,6.22c-3.94,2.75-7.89-6-14.28-6.64C383.93,216,376.42,179.35,376.42,179.35Z" style="fill: rgb(69, 90, 100); transform-origin: 395.602px 201.347px;" id="elh5vq5by8qcd" class="animable"></path><path d="M390.4,193.55c3.91,1.46,11.93,7,15.78,14.15.08.16,0,.31-.1.18a88.05,88.05,0,0,0-15.72-14.26S390.36,193.54,390.4,193.55Z" style="fill: rgb(38, 50, 56); transform-origin: 398.286px 200.739px;" id="elapknvqpyj0n" class="animable"></path><path d="M386,201.38c3.24,1.61,11.25,7.74,14.9,15.06.08.17,0,.32-.11.18a93.59,93.59,0,0,0-14.84-15.17S385.9,201.36,386,201.38Z" style="fill: rgb(38, 50, 56); transform-origin: 393.435px 209.026px;" id="eloik45iu69q" class="animable"></path><path d="M356.59,186.63l10.56,35.11s-2.11,4-11.56,5.82-37,2.31-43.35-3.51-23.92-36-30.05-58.33,6.73-20.24,13.47-10.57,29.21,37.72,29.88,38,16.43-5.74,22.14-6.9S356.59,186.63,356.59,186.63Z" style="fill: rgb(0, 255, 136); transform-origin: 323.864px 188.503px;" id="elfagr54lcgi" class="animable"></path><path d="M321.63,188.56c-1.58-1.61-3.06-3.29-4.53-5s-2.89-3.43-4.3-5.17-2.78-3.51-4.11-5.33l-2-2.72c-.64-.93-1.3-1.84-1.9-2.79.79.8,1.53,1.64,2.3,2.46l2.22,2.53c1.48,1.69,2.89,3.43,4.3,5.17s2.79,3.52,4.11,5.34S320.4,186.68,321.63,188.56Z" style="fill: rgb(38, 50, 56); transform-origin: 313.21px 178.055px;" id="elwha5lmy55ns" class="animable"></path><path d="M309,172.73a12.24,12.24,0,0,1-1.09-2.13,23.27,23.27,0,0,1-.77-2.27,4.68,4.68,0,0,1,.74,1,9,9,0,0,1,.53,1.08A8.13,8.13,0,0,1,309,172.73Z" style="fill: rgb(38, 50, 56); transform-origin: 308.07px 170.53px;" id="el5vbpttu8pkl" class="animable"></path><path d="M309.47,220.9c-1.36-1.62-2.61-3.34-3.87-5.05s-2.41-3.5-3.57-5.28c-2.31-3.56-4.43-7.24-6.46-11s-3.86-7.57-5.52-11.49a120.25,120.25,0,0,1-4.41-11.94c.88,1.94,1.62,3.92,2.53,5.83s1.71,3.88,2.64,5.77l2.76,5.71c1,1.88,1.91,3.77,2.94,5.61,1.94,3.76,4.07,7.41,6.22,11S307.13,217.37,309.47,220.9Z" style="fill: rgb(38, 50, 56); transform-origin: 297.555px 198.52px;" id="el6rkx8yslsk8" class="animable"></path><path d="M288.35,183.18a11.13,11.13,0,0,1-1.82-1.74,10.6,10.6,0,0,1-1.4-2.09,10.67,10.67,0,0,1,1.81,1.74A10.08,10.08,0,0,1,288.35,183.18Z" style="fill: rgb(38, 50, 56); transform-origin: 286.74px 181.265px;" id="elncudfnlu2d" class="animable"></path><g id="elycw2obe9t79"><path d="M351.45,190.5c1.42,3.83,2.64,7.75,3.83,11.67s2.36,7.76,3.51,11.64c.66,2.23,1.32,4.46,1.9,6.7,0,.15-.09.18-.14,0-1.39-3.85-2.59-7.78-3.84-11.67s-2.44-7.74-3.61-11.62c-.67-2.23-1.3-4.45-1.86-6.71C351.18,190.34,351.37,190.29,351.45,190.5Z" style="opacity: 0.1; transform-origin: 355.959px 205.498px;" class="animable"></path></g></g><g id="freepik--Stars--inject-105" class="animable" style="transform-origin: 249.717px 244.82px;"><polygon points="381.88 337.25 387.39 338.27 388.62 344.08 389.85 338.27 395.36 337.25 389.87 335.91 388.62 330.43 387.36 335.91 381.88 337.25" style="fill: rgb(199, 199, 199); transform-origin: 388.62px 337.255px;" id="el3qph5v81a4b" class="animable"></polygon><polygon points="114.28 321.65 119.78 322.67 121.02 328.47 122.25 322.67 127.75 321.64 122.27 320.3 121.02 314.82 119.76 320.3 114.28 321.65" style="fill: rgb(199, 199, 199); transform-origin: 121.015px 321.645px;" id="el2j1na7fzbxa" class="animable"></polygon><polygon points="325.61 243.82 331.12 244.84 332.35 250.65 333.58 244.84 339.09 243.82 333.61 242.48 332.35 237 331.1 242.48 325.61 243.82" style="fill: rgb(199, 199, 199); transform-origin: 332.35px 243.825px;" id="elp3infxoff5" class="animable"></polygon><polygon points="434.24 303.07 437.32 303.64 438.01 306.88 438.7 303.64 441.77 303.07 438.71 302.32 438.01 299.25 437.31 302.32 434.24 303.07" style="fill: rgb(199, 199, 199); transform-origin: 438.005px 303.065px;" id="elnl9xtbbzup" class="animable"></polygon><polygon points="200.6 426.57 203.68 427.14 204.36 430.38 205.05 427.14 208.13 426.57 205.06 425.82 204.36 422.75 203.66 425.82 200.6 426.57" style="fill: rgb(199, 199, 199); transform-origin: 204.365px 426.565px;" id="elo2ra42wywlb" class="animable"></polygon><polygon points="426.71 156.97 429.79 157.54 430.48 160.79 431.16 157.54 434.24 156.97 431.18 156.22 430.48 153.16 429.77 156.22 426.71 156.97" style="fill: rgb(199, 199, 199); transform-origin: 430.475px 156.975px;" id="el20vjxe7t6cv" class="animable"></polygon><polygon points="63.52 226.78 66.6 227.35 67.29 230.6 67.98 227.35 71.06 226.78 67.99 226.03 67.29 222.97 66.59 226.03 63.52 226.78" style="fill: rgb(199, 199, 199); transform-origin: 67.29px 226.785px;" id="elivs9osp9obe" class="animable"></polygon><polygon points="80.04 391.98 83.12 392.55 83.81 395.79 84.5 392.55 87.57 391.98 84.51 391.23 83.81 388.16 83.11 391.23 80.04 391.98" style="fill: rgb(199, 199, 199); transform-origin: 83.805px 391.975px;" id="elmcx2l92i1s" class="animable"></polygon><polygon points="414.83 239.19 417.91 239.75 418.6 243 419.28 239.75 422.36 239.18 419.3 238.44 418.6 235.37 417.89 238.44 414.83 239.19" style="fill: rgb(199, 199, 199); transform-origin: 418.595px 239.185px;" id="el7urskmjo6j" class="animable"></polygon><polygon points="172.92 83.46 176 84.03 176.69 87.27 177.38 84.03 180.46 83.45 177.39 82.7 176.69 79.64 175.99 82.7 172.92 83.46" style="fill: rgb(199, 199, 199); transform-origin: 176.69px 83.455px;" id="el9q5bel6t3z4" class="animable"></polygon><polygon points="293.45 332.29 296.53 332.86 297.22 336.1 297.91 332.86 300.99 332.29 297.92 331.54 297.22 328.47 296.52 331.54 293.45 332.29" style="fill: rgb(199, 199, 199); transform-origin: 297.22px 332.285px;" id="elw750gpadl9" class="animable"></polygon><path d="M193.31,433.59a.89.89,0,0,1,0,1.78A.89.89,0,0,1,193.31,433.59Z" style="fill: rgb(199, 199, 199); transform-origin: 193.31px 434.48px;" id="elevead02iidt" class="animable"></path><path d="M352.52,266.2a.9.9,0,0,1,0,1.79A.9.9,0,0,1,352.52,266.2Z" style="fill: rgb(199, 199, 199); transform-origin: 352.52px 267.095px;" id="elbrn10pz87ap" class="animable"></path><path d="M144,426.89a.9.9,0,0,1,0,1.79A.9.9,0,0,1,144,426.89Z" style="fill: rgb(199, 199, 199); transform-origin: 144px 427.785px;" id="elgjg3n7fdu5k" class="animable"></path><path d="M395,277.89a.9.9,0,0,1,0,1.79A.9.9,0,0,1,395,277.89Z" style="fill: rgb(199, 199, 199); transform-origin: 395px 278.785px;" id="elibbqomckv3h" class="animable"></path><path d="M215.67,417.54a.63.63,0,0,1,0,1.26A.63.63,0,0,1,215.67,417.54Z" style="fill: rgb(199, 199, 199); transform-origin: 215.67px 418.17px;" id="elisa8u0d5ilh" class="animable"></path><path d="M89.59,89.71a.63.63,0,0,1,0,1.26A.63.63,0,0,1,89.59,89.71Z" style="fill: rgb(199, 199, 199); transform-origin: 89.59px 90.34px;" id="eldbuuafuki4s" class="animable"></path><path d="M333.09,292.64a.63.63,0,0,1,0,1.26A.63.63,0,0,1,333.09,292.64Z" style="fill: rgb(199, 199, 199); transform-origin: 333.09px 293.27px;" id="eleii1pa260bm" class="animable"></path><path d="M311.69,281.16a1.72,1.72,0,0,1,0,3.43A1.72,1.72,0,0,1,311.69,281.16Z" style="fill: rgb(199, 199, 199); transform-origin: 311.69px 282.875px;" id="ell29qipx8n9j" class="animable"></path><polygon points="186.4 147.26 191.91 148.28 193.14 154.08 194.37 148.28 199.88 147.25 194.39 145.91 193.14 140.43 191.88 145.91 186.4 147.26" style="fill: rgb(199, 199, 199); transform-origin: 193.14px 147.255px;" id="el1mgamxa7ye2" class="animable"></polygon><polygon points="245.11 58.08 248.19 58.65 248.88 61.9 249.57 58.65 252.65 58.08 249.58 57.33 248.88 54.27 248.18 57.33 245.11 58.08" style="fill: rgb(199, 199, 199); transform-origin: 248.88px 58.085px;" id="el6akmbs82719" class="animable"></polygon><path d="M58.47,141.39a.9.9,0,0,1,0,1.79A.9.9,0,0,1,58.47,141.39Z" style="fill: rgb(199, 199, 199); transform-origin: 58.47px 142.285px;" id="elas4zmy7moir" class="animable"></path><path d="M72.49,378.09a.89.89,0,0,1,0,1.78A.89.89,0,0,1,72.49,378.09Z" style="fill: rgb(199, 199, 199); transform-origin: 72.49px 378.98px;" id="el3mr0teubd13" class="animable"></path><path d="M94,216.21A.89.89,0,0,1,94,218,.89.89,0,0,1,94,216.21Z" style="fill: rgb(199, 199, 199); transform-origin: 94px 217.105px;" id="el0ewv9m91eru" class="animable"></path><path d="M129.34,335.54a.63.63,0,0,1,0,1.26A.63.63,0,0,1,129.34,335.54Z" style="fill: rgb(199, 199, 199); transform-origin: 129.34px 336.17px;" id="el86oodj9a872" class="animable"></path><path d="M262.52,416.47a.63.63,0,0,1,0,1.26A.63.63,0,0,1,262.52,416.47Z" style="fill: rgb(199, 199, 199); transform-origin: 262.52px 417.1px;" id="elomv5h3i2h8" class="animable"></path><path d="M356.29,127.62a.63.63,0,0,1,0,1.26A.63.63,0,0,1,356.29,127.62Z" style="fill: rgb(199, 199, 199); transform-origin: 356.29px 128.25px;" id="eln6cz8wn5lho" class="animable"></path><path d="M242.23,89a.63.63,0,0,1,0,1.26A.63.63,0,0,1,242.23,89Z" style="fill: rgb(199, 199, 199); transform-origin: 242.23px 89.63px;" id="el8u2kz4z7jge" class="animable"></path><path d="M204.37,313.11a1.71,1.71,0,0,1,0,3.42A1.71,1.71,0,0,1,204.37,313.11Z" style="fill: rgb(199, 199, 199); transform-origin: 204.37px 314.82px;" id="el9zaxkrqydah" class="animable"></path><path d="M429.72,183.84a1.71,1.71,0,0,1,0,3.42A1.71,1.71,0,0,1,429.72,183.84Z" style="fill: rgb(199, 199, 199); transform-origin: 429.72px 185.55px;" id="elmbvznasc6il" class="animable"></path><path d="M79.6,333.83a1.71,1.71,0,0,1,0,3.42A1.71,1.71,0,0,1,79.6,333.83Z" style="fill: rgb(199, 199, 199); transform-origin: 79.6px 335.54px;" id="elq2qj963wn7t" class="animable"></path><polygon points="184 174.82 187.08 175.39 187.77 178.64 188.45 175.39 191.53 174.82 188.47 174.07 187.77 171.01 187.06 174.07 184 174.82" style="fill: rgb(199, 199, 199); transform-origin: 187.765px 174.825px;" id="el6h7zpqe8rsm" class="animable"></polygon><polygon points="288.73 423.25 291.81 423.82 292.5 427.07 293.18 423.82 296.26 423.25 293.2 422.5 292.5 419.44 291.8 422.5 288.73 423.25" style="fill: rgb(199, 199, 199); transform-origin: 292.495px 423.255px;" id="elcjzk1lghzm4" class="animable"></polygon><path d="M302.37,383.27a.89.89,0,0,1,0,1.78A.89.89,0,0,1,302.37,383.27Z" style="fill: rgb(199, 199, 199); transform-origin: 302.37px 384.16px;" id="els58xn5muni" class="animable"></path><path d="M337.15,359.53a.89.89,0,0,1,0,1.78A.89.89,0,0,1,337.15,359.53Z" style="fill: rgb(199, 199, 199); transform-origin: 337.15px 360.42px;" id="elwmg17nrx5m8" class="animable"></path><polygon points="227.09 400.52 230.17 401.09 230.86 404.33 231.55 401.09 234.63 400.51 231.56 399.77 230.86 396.7 230.16 399.77 227.09 400.52" style="fill: rgb(199, 199, 199); transform-origin: 230.86px 400.515px;" id="elws2ywybqxf" class="animable"></polygon><path d="M353.83,113.07a.9.9,0,0,1,0,1.79A.9.9,0,0,1,353.83,113.07Z" style="fill: rgb(199, 199, 199); transform-origin: 353.83px 113.965px;" id="el5ugvh8pz4sp" class="animable"></path><path d="M375.3,362.34a.64.64,0,0,1,0,1.27A.64.64,0,0,1,375.3,362.34Z" style="fill: rgb(199, 199, 199); transform-origin: 375.3px 362.975px;" id="el3ffads4tkfp" class="animable"></path><polygon points="106.65 255 109.73 255.57 110.42 258.82 111.1 255.57 114.18 255 111.12 254.25 110.42 251.19 109.72 254.25 106.65 255" style="fill: rgb(199, 199, 199); transform-origin: 110.415px 255.005px;" id="elpzhw5e41r5" class="animable"></polygon><path d="M71.06,304.12a.89.89,0,0,1,0,1.78A.89.89,0,0,1,71.06,304.12Z" style="fill: rgb(199, 199, 199); transform-origin: 71.06px 305.01px;" id="el5rqukptprnw" class="animable"></path><path d="M194.18,238.39a.89.89,0,0,1,0,1.78A.89.89,0,0,1,194.18,238.39Z" style="fill: rgb(199, 199, 199); transform-origin: 194.18px 239.28px;" id="el0zbac4o96xl" class="animable"></path><path d="M89.59,148.22a.63.63,0,0,1,0,1.26A.63.63,0,0,1,89.59,148.22Z" style="fill: rgb(199, 199, 199); transform-origin: 89.59px 148.85px;" id="elwm65viy3xn" class="animable"></path><path d="M81.51,142.41a1.72,1.72,0,0,1,0,3.43A1.72,1.72,0,0,1,81.51,142.41Z" style="fill: rgb(199, 199, 199); transform-origin: 81.51px 144.125px;" id="elaal0f9j7mpv" class="animable"></path><path d="M372.9,222a1.71,1.71,0,0,1,0,3.42A1.71,1.71,0,0,1,372.9,222Z" style="fill: rgb(199, 199, 199); transform-origin: 372.9px 223.71px;" id="elaqdoykd3k29" class="animable"></path></g><defs>     <filter id="active" height="200%">         <feMorphology in="SourceAlpha" result="DILATED" operator="dilate" radius="2"></feMorphology>                <feFlood flood-color="#32DFEC" flood-opacity="1" result="PINK"></feFlood>        <feComposite in="PINK" in2="DILATED" operator="in" result="OUTLINE"></feComposite>        <feMerge>            <feMergeNode in="OUTLINE"></feMergeNode>            <feMergeNode in="SourceGraphic"></feMergeNode>        </feMerge>    </filter>    <filter id="hover" height="200%">        <feMorphology in="SourceAlpha" result="DILATED" operator="dilate" radius="2"></feMorphology>                <feFlood flood-color="#ff0000" flood-opacity="0.5" result="PINK"></feFlood>        <feComposite in="PINK" in2="DILATED" operator="in" result="OUTLINE"></feComposite>        <feMerge>            <feMergeNode in="OUTLINE"></feMergeNode>            <feMergeNode in="SourceGraphic"></feMergeNode>        </feMerge>            <feColorMatrix type="matrix" values="0   0   0   0   0                0   1   0   0   0                0   0   0   0   0                0   0   0   1   0 "></feColorMatrix>    </filter></defs></svg>